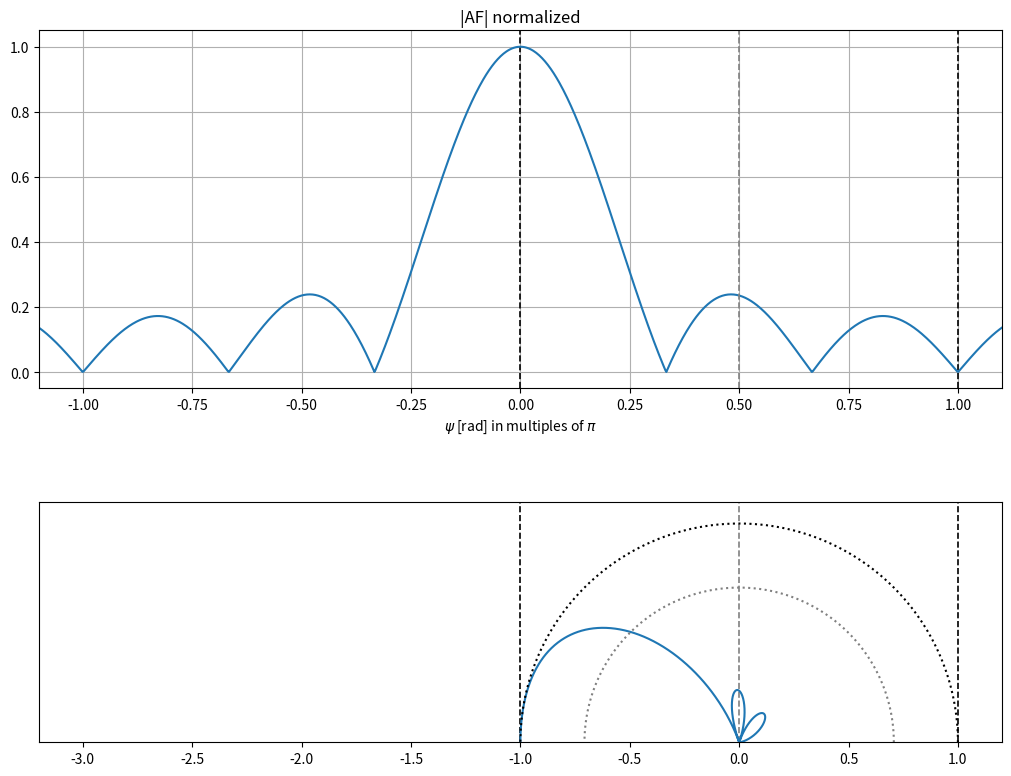

Here is the Python script that generated this plot:
"""
    Antenna Array Plotter (Prototyping code)
    Copyright (C) 2026  Orlando Rangel Morales

    This program is free software: you can redistribute it and/or modify
    it under the terms of the GNU General Public License as published by
    the Free Software Foundation, either version 3 of the License,
    or any later version.

    This program is distributed in the hope that it will be useful,
    but WITHOUT ANY WARRANTY; without even the implied warranty of
    MERCHANTABILITY or FITNESS FOR A PARTICULAR PURPOSE.  See the
    GNU General Public License for more details.

    You should have received a copy of the GNU General Public License
    along with this program.  If not, see <https://www.gnu.org/licenses/>.
"""

import matplotlib.pyplot as plt
import numpy as np

# Functions
def polar(r: float, theta: float, mode: str ='rad') -> complex:
    """
    Returns the complex number from its polar form r*e^(j*theta).
    Parameters
    ----------
    r : float
        The magnitude of the complex number.
    theta : float
        The angle of the complex number.
    mode : str, optional
        The unit of theta. Either 'rad' (radians) or 'deg' (degrees).
        Default is 'rad'.
    Returns
    -------
    complex
        The complex number r*e^(j*theta).
    Raises
    ------
    ValueError
        If mode is not 'rad' or 'deg'.
    Examples
    --------
    >>> polar(1, np.pi)
    (-1+1.2246467991473532e-16j)
    >>> polar(1, 180, mode='deg')
    (-1+1.2246467991473532e-16j)
    """
    if mode == 'rad':
        theta = np.exp(1j * theta)
    elif mode == 'deg':
        theta = np.exp(1j * np.deg2rad(theta))
    else:
        raise ValueError(f"Invalid mode '{mode}'. Expected 'rad' or 'deg'.")

    return r * theta
def uniform_array_coefficients(N: int, beta_rad: float) -> np.ndarray:
    """
    Retuns an array of coefficients for a uniform linear array with constant phase shifts
    """
    return np.array([1 * np.exp(1j * n * beta_rad) for n in range(N)])

# Array Factor Class
class ArrayFactor:
    """
    Computes the array factor for a uniformly spaced linear antenna array.

    The array factor is defined as:
        AF(theta) = sum_{n=0}^{N-1} a_n * e^(j * n * kd * cos(theta))

    where a_n are the excitation coefficients, kd is the normalized
    element spacing (wavenumber * distance), and theta is the observation
    angle from the array axis.

    Attributes
    ----------
    array_kd : float
        Normalized element spacing (k * d), where k = 2*pi/lambda
        and d is the physical spacing between elements.
    array_coeffs : np.ndarray
        Complex excitation coefficients for each array element.
    array_length : int
        Number of elements in the array, derived from coefficients.

    Examples
    --------
    >>> coeffs = np.array([1, 1, 1, 1], dtype=complex)
    >>> af = ArrayFactor(kd=np.pi/2, coefficients=coeffs)
    >>> af.factor(np.pi/2)
    (4+0j)
    >>> angles = np.linspace(0, np.pi, 360)
    >>> pattern = af.factor(angles)
    """
    def __init__(self, kd: float, coefficients: np.ndarray):
        """
        Parameters
        ----------
        kd : float
            Normalized element spacing (k * d).
        coefficients : np.ndarray
            Complex excitation coefficients for each element.
        """
        self.array_kd = kd
        self.array_coeffs = coefficients
        self.array_length = len(coefficients)

    def __repr__(self) -> str:
        """
        Returns a string representation of the ArrayFactor object.

        Returns
        -------
        str
            A string displaying the kd value, number of elements,
            and excitation coefficients.
        """
        return (f"ArrayFactor(kd={self.array_kd}, "
                f"elements={self.array_length}, "
                f"coeffs={self.array_coeffs})")

    def __len__(self) -> int:
        return self.array_length

    def update(self, kd: float = None, coefficients: np.ndarray = None) -> None:
        """
        Updates the array parameters. Only provided arguments are changed.

        Parameters
        ----------
        kd : float, optional
            New normalized element spacing (k * d). If None, unchanged.
        coefficients : np.ndarray, optional
            New complex excitation coefficients. If None, unchanged.
            Also updates array_length if provided.
        """
        if kd is not None:
            self.array_kd = kd

        if coefficients is not None:
            self.array_coeffs = coefficients
            self.array_length = len(coefficients)

    def factor(self, angle_rad: float | np.ndarray, phase_shift: float = 0, mode: str = 'theta') -> complex | np.ndarray:
        """
        Computes the array factor at one or more angles.

        Parameters
        ----------
        angle_rad : float or np.ndarray
            Observation angle(s) in radians. Can be a single value or an
            array of M angles for sweeping the full radiation pattern.
            Interpreted as theta or psi depending on mode.
        phase_shift : float, optional
            phase shift 'beta' to add to kd*cos(theta) or psi
        mode : str, optional
            The interpretation of angle_rad:
            - 'theta' : physical angle from array axis, kd*cos(theta)
                        is computed internally.
            - 'psi'   : phase variable psi = kd*cos(theta), used directly.
            Default is 'theta'.

        Returns
        -------
        complex or np.ndarray
            The complex array factor value(s). Returns a scalar for a
            single input angle, or a 1D array of length M for an array
            of M input angles.

        Raises
        ------
        ValueError
            If mode is not 'theta' or 'psi'.

        Examples
        --------
        >>> af.factor(np.pi/2, mode='theta')        # Broadside, single angle
        >>> af.factor(np.linspace(0, np.pi, 360))   # Full pattern sweep
        """
        if mode == 'theta':
            angle_rad = self.array_kd * np.cos(angle_rad)
        elif mode == 'psi':
            pass
        else:
            raise ValueError(f"Invalid mode '{mode}'. Expected 'theta' or 'psi'.")
        
        n = np.arange(self.array_length)
        value = np.dot(self.array_coeffs, np.exp(1j * np.outer(n, angle_rad + phase_shift)))
        return value

# Program for testing
def main():
    # Uniform array generator
    ckd = 2*np.pi * 1 / 4
    cfN = 6
    cfB = ckd

    uniform_coeffs = uniform_array_coefficients(cfN, 0)

    # Array Definition
    array = ArrayFactor(ckd, uniform_coeffs)

    ###########################################
    ## Graphical Solution Values

    # Values of beta and kd to obtain the graphical solution
    beta = cfB
    kd   = ckd

    # Horizontal range in multiples of pi
    plot_min_norm = -1.1
    plot_max_norm =  1.1

    # Generate range of theta and psi values
    theta = np.linspace(0, np.pi, 1000)
    psi = np.linspace(plot_min_norm * np.pi, plot_max_norm * np.pi, 1000)

    # Generate array factor from theta and psi values
    af_magnitude_psi =    np.abs(array.factor(psi,   mode='psi')) / len(array)
    af_magnitude_theta = np.abs(array.factor(theta, mode='theta', phase_shift=beta)) / len(array)

    # Generate polar values from theta
    x_pattern = af_magnitude_theta * np.cos(theta)
    y_pattern = af_magnitude_theta * np.sin(theta)

    # Generate unit semi-circle for plotting
    x_circle = np.cos(theta)
    y_circle = np.sin(theta)

    # Figure for plots
    figure = plt.figure(figsize=(10, 8), layout="constrained")

    # |AF|n vs psi in multiples of pi
    ax1 = figure.add_subplot(2, 1, 1) # 1 row, 2 columns, 1st plot
    ax1.axvline( (beta + kd) / np.pi , color='black', linestyle='--', linewidth=1.2)
    ax1.axvline( (beta - kd) / np.pi , color='black', linestyle='--', linewidth=1.2)

    ax1.plot(psi / np.pi, af_magnitude_psi)

    ax1.set_xlim(plot_min_norm, plot_max_norm)
    ax1.grid(True)
    ax1.set_xlabel(r'$\psi$ [rad] in multiples of $\pi$')
    ax1.set_title('|AF| normalized')

    # Radiation pattern from graphical solution
    ax2 = figure.add_subplot(2, 1, 2) # 1 row, 2 columns, 1st plot
    ax2.axvline( 1, color='black', linestyle='--', linewidth=1.2)
    ax2.axvline(-1, color='black', linestyle='--', linewidth=1.2)

    ax1.axvline( (beta / np.pi) , color='gray', linestyle='--', linewidth=1.2)
    ax2.axvline(               0, color='gray', linestyle='--', linewidth=1.2)

    ax2.plot(x_pattern, y_pattern)
    ax2.plot(x_circle, y_circle, color='black', linestyle=':')
    ax2.plot(x_circle / np.sqrt(2), y_circle / np.sqrt(2), color='grey', linestyle=':')

    ax2.set_yticks([])
    ax2.set_ylim(0, 1.1)
    ax2.set_xlim( (plot_min_norm * np.pi - beta) / kd , (plot_max_norm * np.pi - beta) / kd)
    ax2.set_aspect('equal')

    # Show plot
    plt.show()

# Only run test code if this is the main script
if __name__ == "__main__":
    # This block is executed only when the script is run directly
    main()
